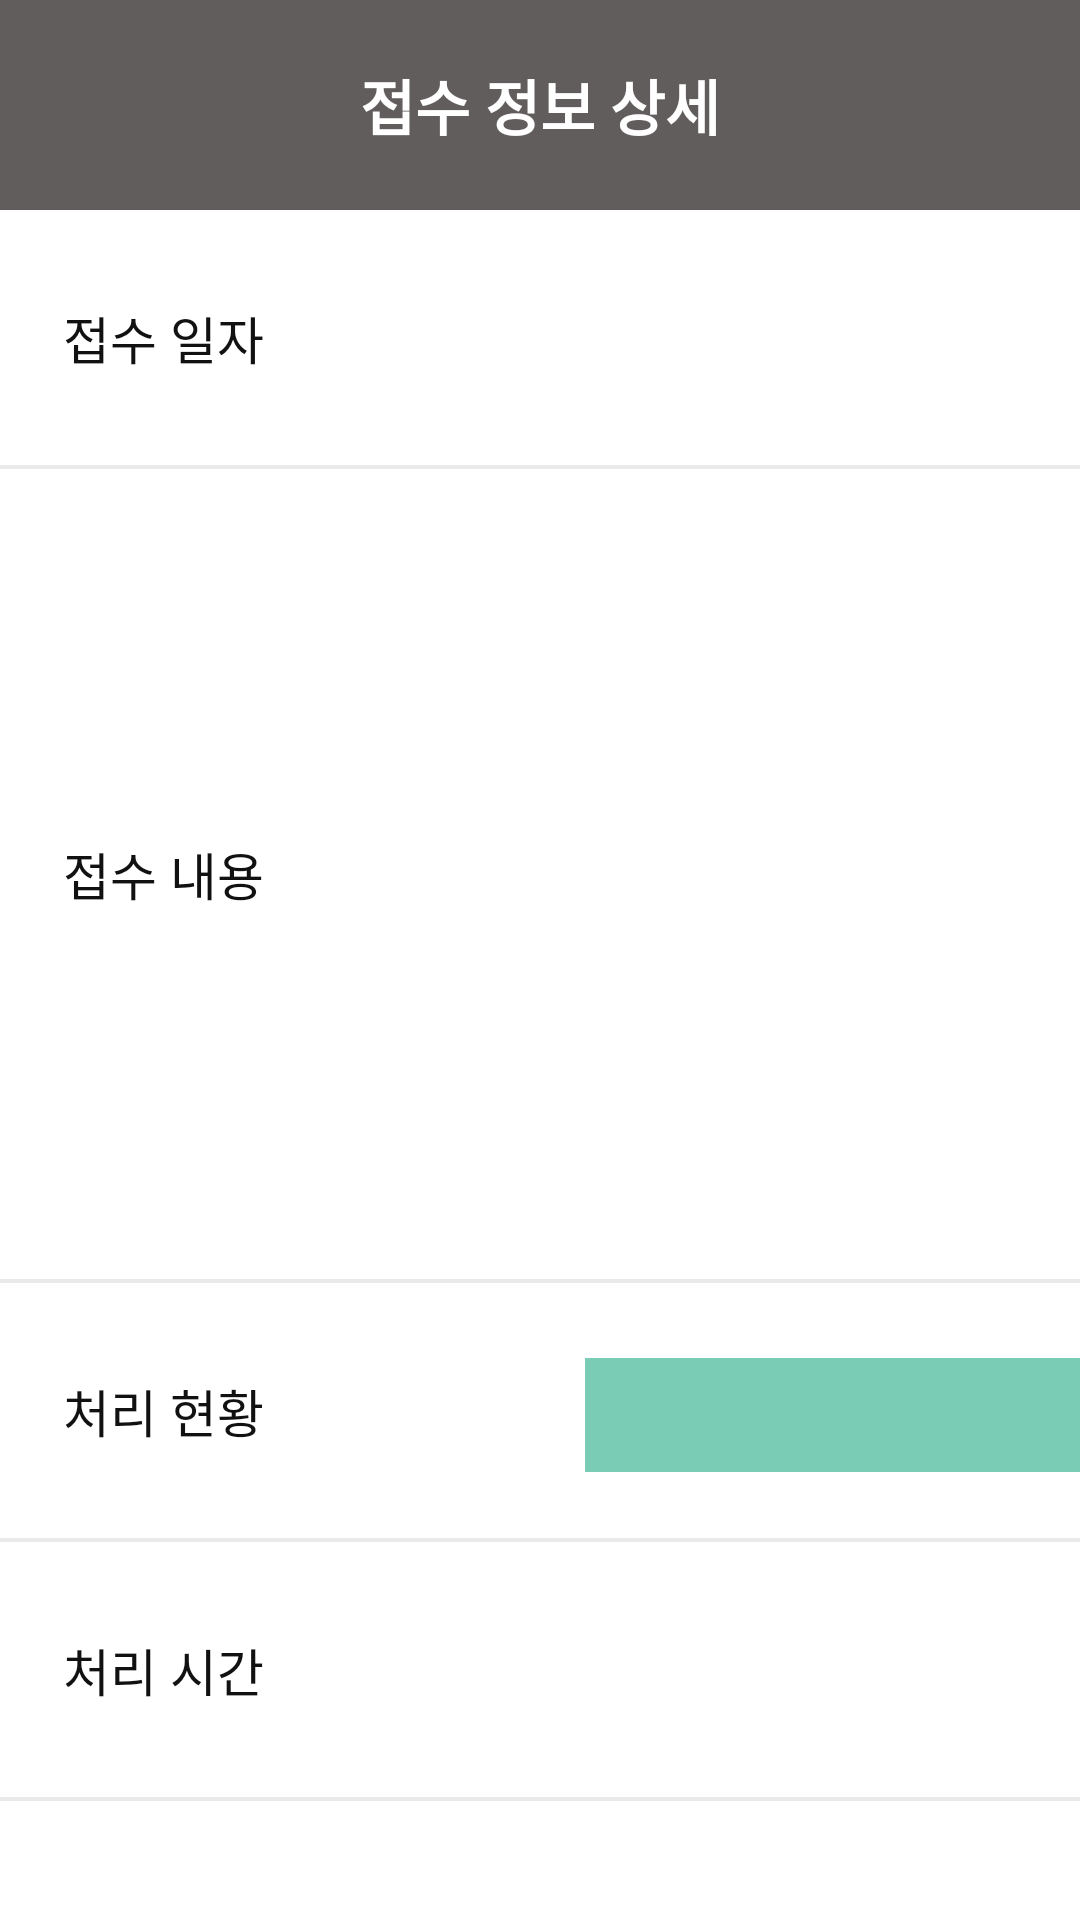

Layout XML and referenced resources for this Android screen:
<!-- AndroidManifest.xml: application theme Theme.Care_project -->
<!-- res/layout/activity_details_select.xml -->
<?xml version="1.0" encoding="utf-8"?>
<LinearLayout xmlns:android="http://schemas.android.com/apk/res/android"
    xmlns:app="http://schemas.android.com/apk/res-auto"
    xmlns:tools="http://schemas.android.com/tools"
    android:layout_width="match_parent"
    android:layout_height="match_parent"
    android:orientation="vertical"
    tools:context=".details_select">


    <TextView
        android:id="@+id/textView20"
        android:layout_width="match_parent"
        android:layout_height="70dp"
        android:background="#625D5D"
        android:fontFamily="@font/nanums"
        android:gravity="center"
        android:text="접수 정보 상세"
        android:textColor="#FFFFFF"
        android:textSize="20dp"
        android:textStyle="bold"
        app:layout_constraintBottom_toTopOf="@+id/view"
        app:layout_constraintTop_toTopOf="parent"
        tools:layout_editor_absoluteX="-1dp" />

    <LinearLayout
        android:layout_width="match_parent"
        android:layout_height="85dp">

        <TextView
            android:id="@+id/textView7"
            android:layout_width="109dp"
            android:layout_height="85dp"
            android:layout_alignParentTop="true"
            android:text="접수 일자"
            android:textColor="#111111"
            android:textSize="17dp"
            android:fontFamily="@font/nanums"
            android:gravity="center"
            tools:layout_editor_absoluteX="145dp"
            tools:layout_editor_absoluteY="252dp" />

        <TextView
            android:id="@+id/txtDate"
            android:layout_width="304dp"
            android:layout_height="85dp"
            android:layout_below="@+id/textView7"
            android:gravity="center"
            android:fontFamily="@font/nanums"
            android:text=""
            android:textColor="#5D5D5D"
            android:textSize="16dp"
            app:backgroundTint="#F6F6F6"
            tools:layout_editor_absoluteX="145dp"
            tools:layout_editor_absoluteY="305dp" />
    </LinearLayout>

    <View
        android:layout_width="match_parent"
        android:layout_height="1.4dp"
        android:layout_alignParentTop="true"
        android:background="#EAEAEA"
        tools:layout_editor_absoluteX="164dp"
        tools:layout_editor_absoluteY="218dp" />

    <LinearLayout
        android:layout_width="match_parent"
        android:layout_height="wrap_content">

        <TextView
            android:id="@+id/textView9"
            android:layout_width="109dp"
            android:layout_height="270dp"
            android:layout_alignParentStart="true"
            android:layout_alignParentLeft="true"
            android:layout_alignParentTop="true"
            android:fontFamily="@font/nanums"
            android:gravity="center"
            android:text="접수 내용"
            android:textColor="#111111"
            android:textSize="17dp" />

        <TextView
            android:id="@+id/txtContent"
            android:layout_width="302dp"
            android:layout_height="270dp"
            android:fontFamily="@font/nanums"
            android:text=""
            android:layout_gravity="center"
            android:gravity="center"
            android:textColor="#5D5D5D"
            android:textSize="16dp" />
    </LinearLayout>

    <View
        android:id="@+id/view4"
        android:layout_width="match_parent"
        android:layout_height="1.4dp"
        android:layout_alignParentTop="true"
        android:background="#EAEAEA"
        tools:layout_editor_absoluteX="164dp"
        tools:layout_editor_absoluteY="218dp" />

    <LinearLayout
        android:layout_width="match_parent"
        android:layout_height="85dp">

        <TextView
            android:id="@+id/txt"
            android:layout_width="109dp"
            android:layout_height="85dp"
            android:layout_alignParentTop="true"
            android:layout_centerVertical="true"
            android:fontFamily="@font/nanums"
            android:gravity="center"
            android:text="처리 현황"
            android:textColor="#111111"
            android:textSize="17dp"
            tools:layout_editor_absoluteX="164dp"
            tools:layout_editor_absoluteY="218dp" />

        <TextView
            android:layout_width="70dp"
            android:layout_height="85dp"
            android:layout_alignParentBottom="true"
            android:layout_marginEnd="16dp"
            android:layout_marginRight="16dp"
            android:fontFamily="@font/nanums"
            android:gravity="center"
            android:text=""
            android:textColor="#747474"
            android:textSize="17dp"
            app:layout_constraintEnd_toEndOf="parent"
            tools:layout_editor_absoluteY="440dp" />

        <TextView
            android:id="@+id/txtProcess"
            android:layout_width="200dp"
            android:layout_height="38dp"
            android:layout_alignParentBottom="true"
            android:layout_centerVertical="true"
            android:background="#7BCCB5"
            android:gravity="center"
            android:fontFamily="@font/nanums"
            android:text=""
            android:textColor="#FFFFFF"
            android:textSize="16dp"
            tools:layout_editor_absoluteX="191dp"
            tools:layout_editor_absoluteY="523dp" />
    </LinearLayout>

    <View
        android:id="@+id/view2"
        android:layout_width="match_parent"
        android:layout_height="1.4dp"
        android:layout_alignParentTop="true"
        android:background="#EAEAEA"
        tools:layout_editor_absoluteX="164dp"
        tools:layout_editor_absoluteY="218dp" />

    <LinearLayout
        android:layout_width="match_parent"
        android:layout_height="wrap_content">

        <TextView
            android:id="@+id/textView12"
            android:layout_width="109dp"
            android:layout_height="85dp"
            android:layout_alignParentBottom="true"
            android:fontFamily="@font/nanums"
            android:gravity="center"
            android:text="처리 시간"
            android:textColor="#111111"
            android:textSize="17dp"
            tools:layout_editor_absoluteX="227dp"
            tools:layout_editor_absoluteY="196dp" />

        <TextView
            android:id="@+id/txtProcessT"
            android:layout_width="302dp"
            android:layout_height="85dp"
            android:layout_alignParentBottom="true"
            android:layout_marginEnd="16dp"
            android:layout_marginRight="16dp"
            android:fontFamily="@font/nanums"
            android:gravity="center"
            android:text=""
            android:textColor="#5D5D5D"
            android:textSize="16dp"
            app:layout_constraintEnd_toEndOf="parent"
            tools:layout_editor_absoluteY="440dp" />

    </LinearLayout>

    <View
        android:id="@+id/view3"
        android:layout_width="match_parent"
        android:layout_height="1.4dp"
        android:layout_alignParentTop="true"
        android:background="#EAEAEA"
        tools:layout_editor_absoluteX="164dp"
        tools:layout_editor_absoluteY="218dp" />

    <LinearLayout
        android:layout_width="match_parent"
        android:layout_height="122dp">


    </LinearLayout>

    <LinearLayout
        android:layout_width="match_parent"
        android:layout_height="wrap_content">

        <TextView
            android:layout_width="87dp"
            android:layout_height="match_parent"
            android:layout_alignParentBottom="true"
            android:layout_marginEnd="16dp"
            android:layout_marginRight="16dp"
            app:layout_constraintEnd_toEndOf="parent"
            tools:layout_editor_absoluteY="440dp" />

        <ImageButton
            android:id="@+id/btnBack"
            android:layout_width="50dp"
            android:layout_height="50dp"
            android:layout_alignParentStart="true"
            android:layout_alignParentLeft="true"
            android:layout_alignParentBottom="true"
            android:layout_centerHorizontal="true"
            android:background="@android:color/transparent"
            android:scaleType="centerCrop"
            android:layout_gravity="center"
            app:srcCompat="@drawable/back"
            tools:layout_editor_absoluteX="211dp"
            tools:layout_editor_absoluteY="463dp" />

        <TextView
            android:layout_width="86dp"
            android:layout_height="match_parent"
            android:layout_alignParentBottom="true"
            android:layout_marginEnd="16dp"
            android:layout_marginRight="16dp"
            app:layout_constraintEnd_toEndOf="parent"
            tools:layout_editor_absoluteY="440dp" />


        <ImageButton
            android:id="@+id/btnCommit"
            android:layout_width="50dp"
            android:layout_height="50dp"
            android:background="@android:color/transparent"
            android:scaleType="centerCrop"
            app:srcCompat="@drawable/check_2" />
    </LinearLayout>

    <LinearLayout
        android:layout_width="match_parent"
        android:layout_height="40dp"></LinearLayout>

    <TextView
        android:layout_width="match_parent"
        android:layout_height="50dp"
        android:background="#625D5D"
        android:gravity="center" />

</LinearLayout>
<!-- resources referenced by this layout -->
<resources>
  <style name="Theme.Care_project" parent="Theme.MaterialComponents.DayNight.DarkActionBar">
          
          <item name="colorPrimary">@color/purple_500</item>
          <item name="colorPrimaryVariant">@color/purple_700</item>
          <item name="colorOnPrimary">@color/white</item>
          
          <item name="colorSecondary">@color/teal_200</item>
          <item name="colorSecondaryVariant">@color/teal_700</item>
          <item name="colorOnSecondary">@color/black</item>
          
          <item name="android:statusBarColor" tools:targetApi="l">?attr/colorPrimaryVariant</item>
          
          <item name="windowActionBar">false</item>
          <item name="windowNoTitle">true</item>
      </style>
  <!-- not gathered from this repository: default colours our renderer supplied (Android Studio template values) -->
  <color name="purple_500">#FF6200EE</color>
  <color name="purple_700">#FF3700B3</color>
  <color name="teal_200">#FF03DAC5</color>
  <color name="teal_700">#FF018786</color>
  <color name="black">#FF000000</color>
  <color name="white">#FFFFFFFF</color>
</resources>
